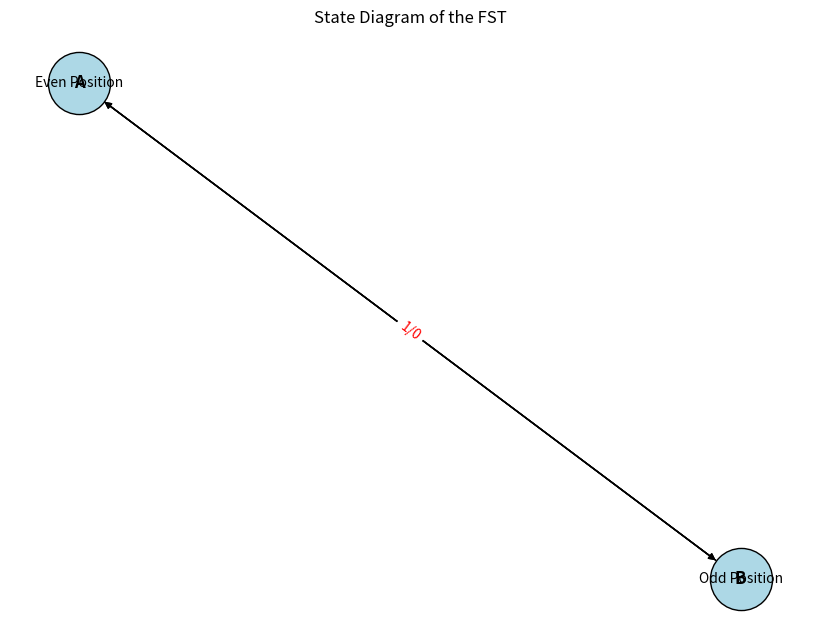

This chart was generated by the following Python code:
import matplotlib.pyplot as plt
import networkx as nx

# Create a directed graph (MultiDiGraph allows multiple edges between nodes)
G = nx.MultiDiGraph()

# Define states
states = {"A": "Even Position", "B": "Odd Position"}

# Add nodes
for state, label in states.items():
    G.add_node(state, label=label)

# Add edges with input/output labels
edges = [
    ("A", "B", "0/0"),
    ("A", "B", "1/1"),
    ("B", "A", "0/1"),
    ("B", "A", "1/0"),
]

for u, v, label in edges:
    G.add_edge(u, v, label=label)

# Define layout
pos = nx.spring_layout(G, seed=42)  # Fixed layout for consistency

# Draw the graph
plt.figure(figsize=(8, 6))
nx.draw(
    G,
    pos,
    with_labels=True,
    node_size=2000,
    node_color="lightblue",
    font_size=12,
    font_weight="bold",
    edgecolors="black",
)

# Draw node labels separately
node_labels = {node: states[node] for node in G.nodes()}
nx.draw_networkx_labels(G, pos, labels=node_labels, font_size=10)

# Draw edge labels
edge_labels = {(u, v): d["label"] for u, v, d in G.edges(data=True)}
nx.draw_networkx_edge_labels(G, pos, edge_labels=edge_labels, font_color="red")

plt.title("State Diagram of the FST")
plt.show()
